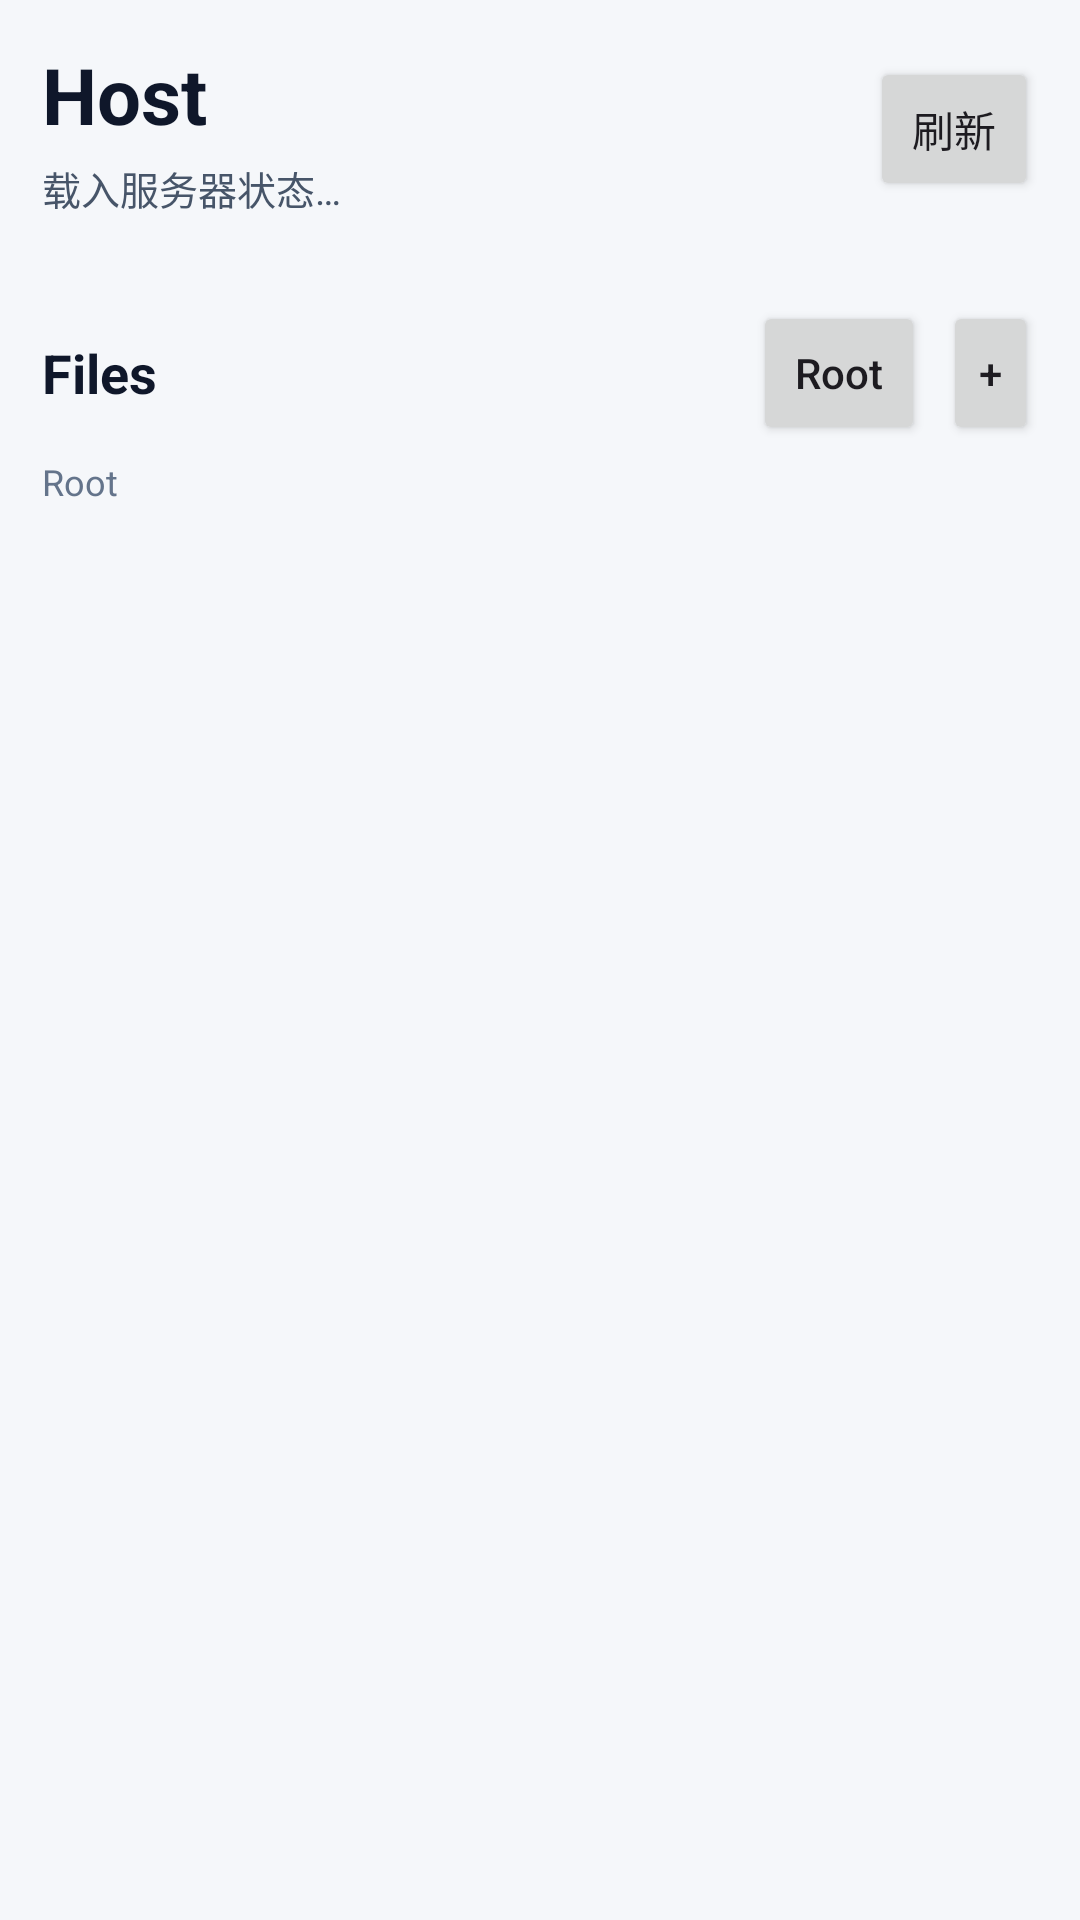

The Android layout XML behind this screen, and the referenced resources:
<!-- AndroidManifest.xml: application theme Theme.Watcher -->
<!-- res/layout/activity_host.xml -->
<?xml version="1.0" encoding="utf-8"?>
<ScrollView xmlns:android="http://schemas.android.com/apk/res/android"
    android:id="@+id/hostRoot"
    android:layout_width="match_parent"
    android:layout_height="match_parent"
    android:background="#F5F7FA"
    android:fillViewport="true">

    <LinearLayout
        android:layout_width="match_parent"
        android:layout_height="wrap_content"
        android:orientation="vertical"
        android:paddingStart="14dp"
        android:paddingTop="14dp"
        android:paddingEnd="14dp"
        android:paddingBottom="18dp">

        <LinearLayout
            android:layout_width="match_parent"
            android:layout_height="wrap_content"
            android:gravity="center_vertical"
            android:orientation="horizontal">

            <LinearLayout
                android:layout_width="0dp"
                android:layout_height="wrap_content"
                android:layout_weight="1"
                android:orientation="vertical">

                <TextView
                    android:id="@+id/hostTitleText"
                    android:layout_width="match_parent"
                    android:layout_height="wrap_content"
                    android:text="Host"
                    android:textColor="#0F172A"
                    android:textSize="26sp"
                    android:textStyle="bold" />

                <TextView
                    android:id="@+id/hostStatusText"
                    android:layout_width="match_parent"
                    android:layout_height="wrap_content"
                    android:layout_marginTop="4dp"
                    android:ellipsize="end"
                    android:maxLines="1"
                    android:text="载入服务器状态…"
                    android:textColor="#475569"
                    android:textSize="13sp" />
            </LinearLayout>

            <Button
                android:id="@+id/hostRefreshButton"
                android:layout_width="wrap_content"
                android:layout_height="wrap_content"
                android:layout_marginStart="8dp"
                android:minWidth="0dp"
                android:paddingStart="14dp"
                android:paddingEnd="14dp"
                android:text="刷新"
                android:textAllCaps="false" />
        </LinearLayout>

        <LinearLayout
            android:id="@+id/hostDashboardContainer"
            android:layout_width="match_parent"
            android:layout_height="wrap_content"
            android:layout_marginTop="14dp"
            android:orientation="vertical" />

        <LinearLayout
            android:layout_width="match_parent"
            android:layout_height="wrap_content"
            android:layout_marginTop="14dp"
            android:gravity="center_vertical"
            android:orientation="horizontal">

            <TextView
                android:id="@+id/hostFilePathText"
                android:layout_width="0dp"
                android:layout_height="wrap_content"
                android:layout_weight="1"
                android:ellipsize="middle"
                android:maxLines="1"
                android:text="Files"
                android:textColor="#0F172A"
                android:textSize="18sp"
                android:textStyle="bold" />

            <Button
                android:id="@+id/hostRootButton"
                android:layout_width="wrap_content"
                android:layout_height="wrap_content"
                android:layout_marginStart="8dp"
                android:minWidth="0dp"
                android:paddingStart="14dp"
                android:paddingEnd="14dp"
                android:text="Root"
                android:textAllCaps="false" />

            <Button
                android:id="@+id/hostAddRootButton"
                android:layout_width="wrap_content"
                android:layout_height="wrap_content"
                android:layout_marginStart="6dp"
                android:minWidth="0dp"
                android:paddingStart="12dp"
                android:paddingEnd="12dp"
                android:text="+"
                android:textAllCaps="false" />
        </LinearLayout>

        <TextView
            android:id="@+id/hostBreadcrumbText"
            android:layout_width="match_parent"
            android:layout_height="wrap_content"
            android:layout_marginTop="4dp"
            android:ellipsize="middle"
            android:maxLines="2"
            android:text="Root"
            android:textColor="#64748B"
            android:textSize="12sp" />

        <LinearLayout
            android:id="@+id/hostFilesContainer"
            android:layout_width="match_parent"
            android:layout_height="wrap_content"
            android:layout_marginTop="8dp"
            android:orientation="vertical" />

    </LinearLayout>
</ScrollView>
<!-- resources referenced by this layout -->
<resources>
  <style name="Theme.Watcher" parent="Theme.Material3.DayNight.NoActionBar">
          <item name="android:statusBarColor" tools:targetApi="l">#0F172A</item>
          <item name="colorPrimary">#0F172A</item>
          <item name="colorPrimaryContainer">#DDE7FF</item>
          <item name="colorSecondary">#1D4ED8</item>
      </style>
</resources>
